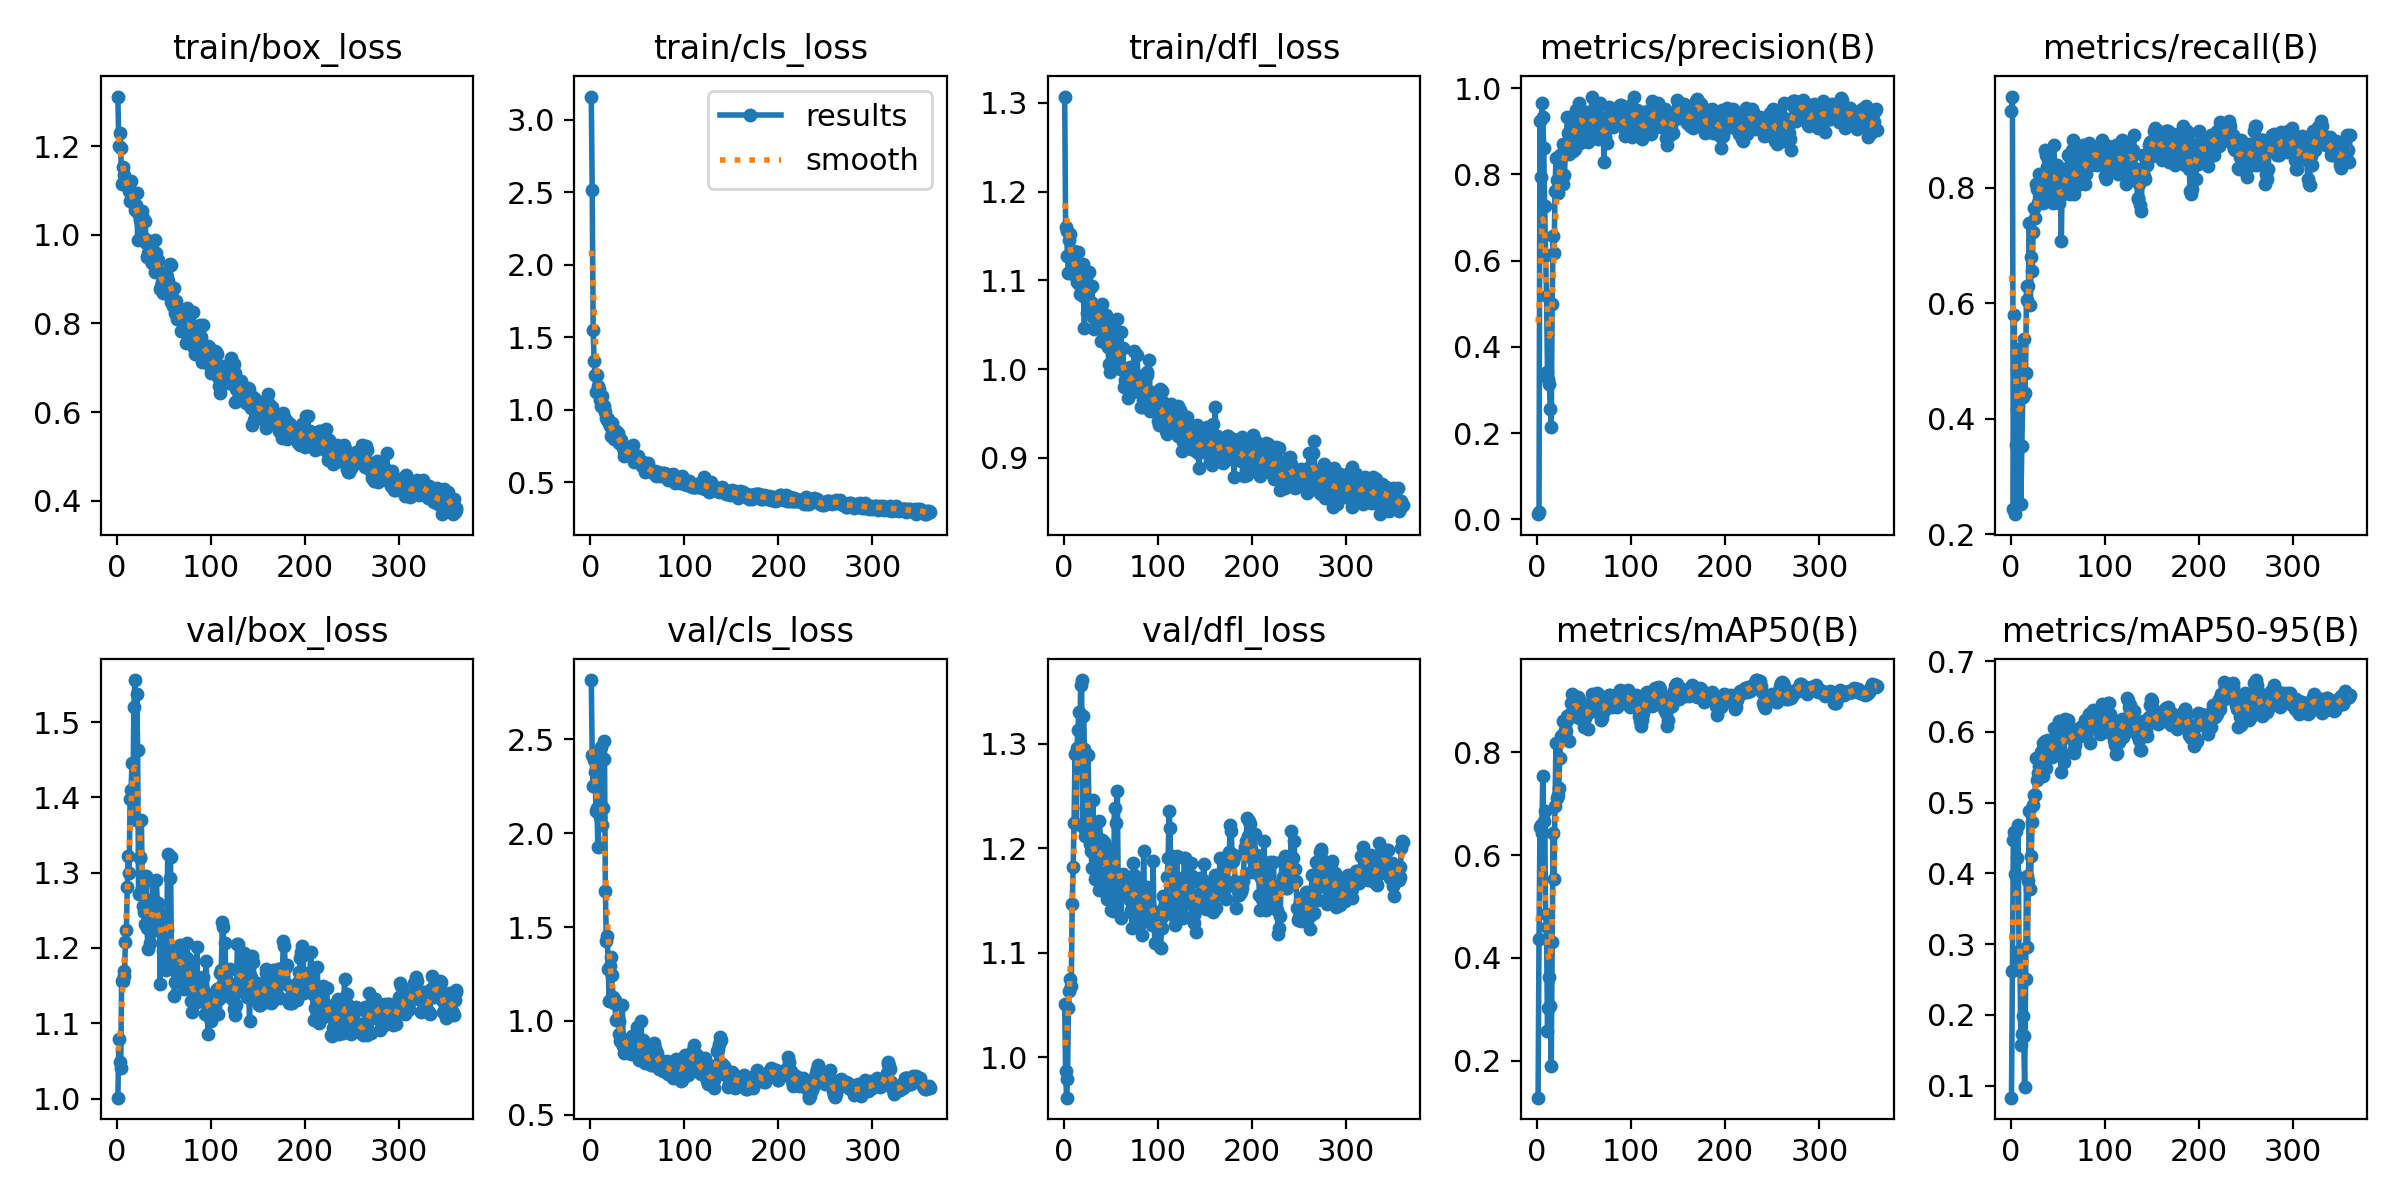

Source data for this figure (header and first rows):
epoch, time, train/box_loss, train/cls_loss, train/dfl_loss, metrics/precision(B), metrics/recall(B), metrics/mAP50(B), metrics/mAP50-95(B), val/box_loss, val/cls_loss, val/dfl_loss, lr/pg0, lr/pg1, lr/pg2
1, 1.917, 1.312, 3.162, 1.307, 0.01233, 0.9328, 0.128, 0.08284, 1.001, 2.814, 1.051, 0.00012, 0.00012, 0.00012
2, 2.657, 1.201, 2.516, 1.16, 0.01773, 0.958, 0.4363, 0.2623, 1.079, 2.415, 0.9867, 0.0002595, 0.0002595, 0.0002595
3, 3.408, 1.23, 1.553, 1.156, 0.925, 0.2437, 0.6553, 0.4471, 1.048, 2.25, 0.9614, 0.0003984, 0.0003984, 0.0003984
4, 4.128, 1.196, 1.337, 1.127, 0.7931, 0.5798, 0.6582, 0.4589, 1.04, 2.39, 0.9794, 0.0005368, 0.0005368, 0.0005368
5, 4.852, 1.115, 1.24, 1.109, 0.9655, 0.235, 0.6438, 0.399, 1.157, 2.325, 1.047, 0.0006746, 0.0006746, 0.0006746
6, 5.538, 1.154, 1.122, 1.145, 0.9336, 0.3543, 0.7533, 0.4595, 1.156, 2.116, 1.063, 0.0008119, 0.0008119, 0.0008119
7, 6.25, 1.136, 1.242, 1.153, 0.8614, 0.4178, 0.6669, 0.4215, 1.169, 2.136, 1.074, 0.0009486, 0.0009486, 0.0009486
8, 6.948, 1.125, 1.166, 1.133, 0.7278, 0.521, 0.6863, 0.4679, 1.163, 1.927, 1.068, 0.001085, 0.001085, 0.001085
9, 7.651, 1.12, 1.146, 1.126, 0.6129, 0.4454, 0.485, 0.2902, 1.208, 2.123, 1.147, 0.00122, 0.00122, 0.00122
10, 8.348, 1.113, 1.065, 1.107, 0.5193, 0.4454, 0.4598, 0.2758, 1.223, 2.085, 1.182, 0.001355, 0.001355, 0.001355
11, 9.046, 1.116, 1.022, 1.133, 0.3414, 0.2521, 0.2583, 0.1575, 1.281, 2.46, 1.225, 0.00149, 0.00149, 0.00149
12, 9.752, 1.118, 1.094, 1.111, 0.3253, 0.3529, 0.3022, 0.1724, 1.322, 2.041, 1.29, 0.001624, 0.001624, 0.001624
13, 10.45, 1.099, 1.03, 1.121, 0.3134, 0.4372, 0.3632, 0.199, 1.299, 2.134, 1.224, 0.001757, 0.001757, 0.001757
14, 11.14, 1.077, 1.003, 1.099, 0.2562, 0.5378, 0.3064, 0.1696, 1.397, 2.395, 1.295, 0.00189, 0.00189, 0.00189
15, 11.86, 1.121, 1.022, 1.132, 0.2153, 0.4454, 0.1896, 0.09837, 1.41, 2.488, 1.313, 0.001945, 0.001945, 0.001945
16, 12.55, 1.079, 0.9808, 1.096, 0.5007, 0.479, 0.4308, 0.2504, 1.445, 1.692, 1.33, 0.001941, 0.001941, 0.001941
17, 13.25, 1.093, 0.942, 1.084, 0.6577, 0.6302, 0.6424, 0.3957, 1.401, 1.428, 1.296, 0.001937, 0.001937, 0.001937
18, 13.98, 1.07, 0.9297, 1.097, 0.619, 0.605, 0.5539, 0.2962, 1.52, 1.452, 1.356, 0.001933, 0.001933, 0.001933
19, 14.68, 1.056, 0.9334, 1.089, 0.7608, 0.6302, 0.6967, 0.3892, 1.556, 1.275, 1.361, 0.001929, 0.001929, 0.001929
20, 15.38, 1.067, 0.9115, 1.118, 0.8379, 0.7395, 0.8194, 0.4886, 1.369, 1.107, 1.22, 0.001925, 0.001925, 0.001925
21, 16.1, 1.093, 0.8901, 1.082, 0.7865, 0.5966, 0.7118, 0.3779, 1.538, 1.29, 1.326, 0.001921, 0.001921, 0.001921
22, 16.8, 0.9886, 0.8211, 1.046, 0.7567, 0.6807, 0.7165, 0.4244, 1.463, 1.338, 1.295, 0.001917, 0.001917, 0.001917
23, 17.52, 1.046, 0.9075, 1.111, 0.8382, 0.6555, 0.7314, 0.4731, 1.272, 1.242, 1.212, 0.001913, 0.001913, 0.001913
24, 18.24, 1.05, 0.8542, 1.104, 0.8459, 0.7227, 0.7892, 0.4969, 1.319, 1.126, 1.238, 0.001909, 0.001909, 0.001909
25, 18.95, 1.034, 0.7994, 1.063, 0.7895, 0.7647, 0.8316, 0.5111, 1.321, 1.094, 1.247, 0.001905, 0.001905, 0.001905
26, 19.69, 1.025, 0.8556, 1.09, 0.7963, 0.7479, 0.8312, 0.5111, 1.37, 1.11, 1.289, 0.001901, 0.001901, 0.001901
27, 20.42, 1.053, 0.85, 1.11, 0.8704, 0.8067, 0.8623, 0.5623, 1.279, 1.003, 1.216, 0.001897, 0.001897, 0.001897
28, 21.16, 1.039, 0.8207, 1.092, 0.7785, 0.7973, 0.8285, 0.5321, 1.256, 1.012, 1.204, 0.001893, 0.001893, 0.001893
29, 21.85, 0.9938, 0.841, 1.075, 0.7981, 0.7731, 0.8371, 0.5411, 1.248, 1.009, 1.197, 0.001889, 0.001889, 0.001889
30, 22.59, 1.031, 0.8104, 1.093, 0.8482, 0.8235, 0.8417, 0.552, 1.232, 1, 1.181, 0.001885, 0.001885, 0.001885
31, 23.3, 0.981, 0.7706, 1.059, 0.8562, 0.8009, 0.8428, 0.5378, 1.296, 0.9305, 1.247, 0.001881, 0.001881, 0.001881
32, 24, 0.9504, 0.7737, 1.045, 0.9326, 0.8137, 0.8709, 0.5711, 1.227, 0.8911, 1.198, 0.001877, 0.001877, 0.001877
33, 24.7, 0.9591, 0.7893, 1.07, 0.8957, 0.7942, 0.8654, 0.5733, 1.198, 0.9018, 1.171, 0.001873, 0.001873, 0.001873
34, 25.41, 0.9854, 0.7666, 1.066, 0.8473, 0.7731, 0.8231, 0.5381, 1.263, 1.088, 1.213, 0.001869, 0.001869, 0.001869
35, 26.13, 0.9837, 0.7379, 1.069, 0.8783, 0.8067, 0.874, 0.584, 1.207, 0.8683, 1.179, 0.001865, 0.001865, 0.001865
36, 26.86, 0.9402, 0.6837, 1.052, 0.9325, 0.8124, 0.8964, 0.5766, 1.221, 0.8273, 1.17, 0.001861, 0.001861, 0.001861
37, 27.57, 0.9357, 0.6956, 1.057, 0.906, 0.8656, 0.9139, 0.5864, 1.229, 0.8539, 1.16, 0.001857, 0.001857, 0.001857
38, 28.29, 0.956, 0.7134, 1.063, 0.854, 0.8571, 0.8967, 0.5494, 1.29, 0.8881, 1.227, 0.001853, 0.001853, 0.001853
39, 28.99, 0.945, 0.687, 1.067, 0.8844, 0.8362, 0.8977, 0.5706, 1.229, 0.8981, 1.19, 0.00185, 0.00185, 0.00185
40, 29.69, 0.9163, 0.7095, 1.032, 0.8593, 0.8487, 0.8892, 0.5882, 1.257, 0.8464, 1.197, 0.001846, 0.001846, 0.001846
41, 30.38, 0.9878, 0.7186, 1.074, 0.949, 0.7813, 0.8911, 0.5683, 1.262, 0.8684, 1.208, 0.001842, 0.001842, 0.001842
42, 31.08, 0.959, 0.7256, 1.05, 0.8975, 0.8096, 0.8841, 0.5672, 1.29, 0.9037, 1.199, 0.001838, 0.001838, 0.001838
43, 31.79, 0.9374, 0.7042, 1.046, 0.925, 0.8403, 0.9083, 0.5846, 1.252, 0.8232, 1.206, 0.001834, 0.001834, 0.001834
44, 32.51, 0.944, 0.676, 1.053, 0.9565, 0.7899, 0.8722, 0.565, 1.26, 0.9214, 1.202, 0.00183, 0.00183, 0.00183
45, 33.2, 0.9152, 0.7551, 1.061, 0.9659, 0.7731, 0.8663, 0.5705, 1.243, 0.9205, 1.197, 0.001826, 0.001826, 0.001826
46, 33.91, 0.8782, 0.6364, 1.027, 0.8739, 0.8737, 0.9007, 0.6049, 1.152, 0.8261, 1.151, 0.001822, 0.001822, 0.001822
47, 34.61, 0.8848, 0.6586, 1.025, 0.9389, 0.8403, 0.89, 0.586, 1.241, 0.8568, 1.178, 0.001818, 0.001818, 0.001818
48, 35.3, 0.8924, 0.6587, 1.006, 0.9316, 0.8151, 0.8889, 0.5864, 1.244, 0.8435, 1.195, 0.001814, 0.001814, 0.001814
49, 35.98, 0.8677, 0.654, 0.9971, 0.9409, 0.8403, 0.8772, 0.581, 1.195, 0.8648, 1.168, 0.00181, 0.00181, 0.00181
50, 36.66, 0.9142, 0.6825, 1.041, 0.8955, 0.7921, 0.8489, 0.5868, 1.177, 0.9664, 1.141, 0.001806, 0.001806, 0.001806
51, 37.34, 0.9003, 0.683, 1.027, 0.9123, 0.7899, 0.8681, 0.5801, 1.224, 0.8511, 1.182, 0.001802, 0.001802, 0.001802
52, 38.03, 0.8865, 0.6498, 1.05, 0.944, 0.7731, 0.8914, 0.6146, 1.171, 0.7904, 1.14, 0.001798, 0.001798, 0.001798
53, 38.72, 0.9042, 0.6383, 1.006, 0.8947, 0.8067, 0.8816, 0.5864, 1.224, 0.8583, 1.172, 0.001794, 0.001794, 0.001794
54, 39.4, 0.8953, 0.6422, 1.032, 0.8752, 0.7073, 0.8461, 0.5431, 1.325, 1.001, 1.238, 0.00179, 0.00179, 0.00179
55, 40.09, 0.8639, 0.609, 1.003, 0.9155, 0.8196, 0.8917, 0.6151, 1.201, 0.8045, 1.147, 0.001786, 0.001786, 0.001786
56, 40.78, 0.9345, 0.6377, 1.018, 0.9191, 0.7899, 0.8793, 0.5687, 1.293, 0.9015, 1.224, 0.001782, 0.001782, 0.001782
57, 41.46, 0.9317, 0.6353, 1.057, 0.9046, 0.7965, 0.8877, 0.557, 1.32, 0.8626, 1.255, 0.001778, 0.001778, 0.001778
58, 42.15, 0.8492, 0.5728, 1.005, 0.9802, 0.8319, 0.9134, 0.6188, 1.177, 0.7763, 1.154, 0.001774, 0.001774, 0.001774
59, 42.84, 0.8592, 0.597, 1.007, 0.9286, 0.8319, 0.8925, 0.601, 1.174, 0.8216, 1.163, 0.00177, 0.00177, 0.00177
60, 43.53, 0.8393, 0.596, 1, 0.9329, 0.8235, 0.8997, 0.5955, 1.185, 0.7866, 1.158, 0.001766, 0.001766, 0.001766
... 301 more rows
